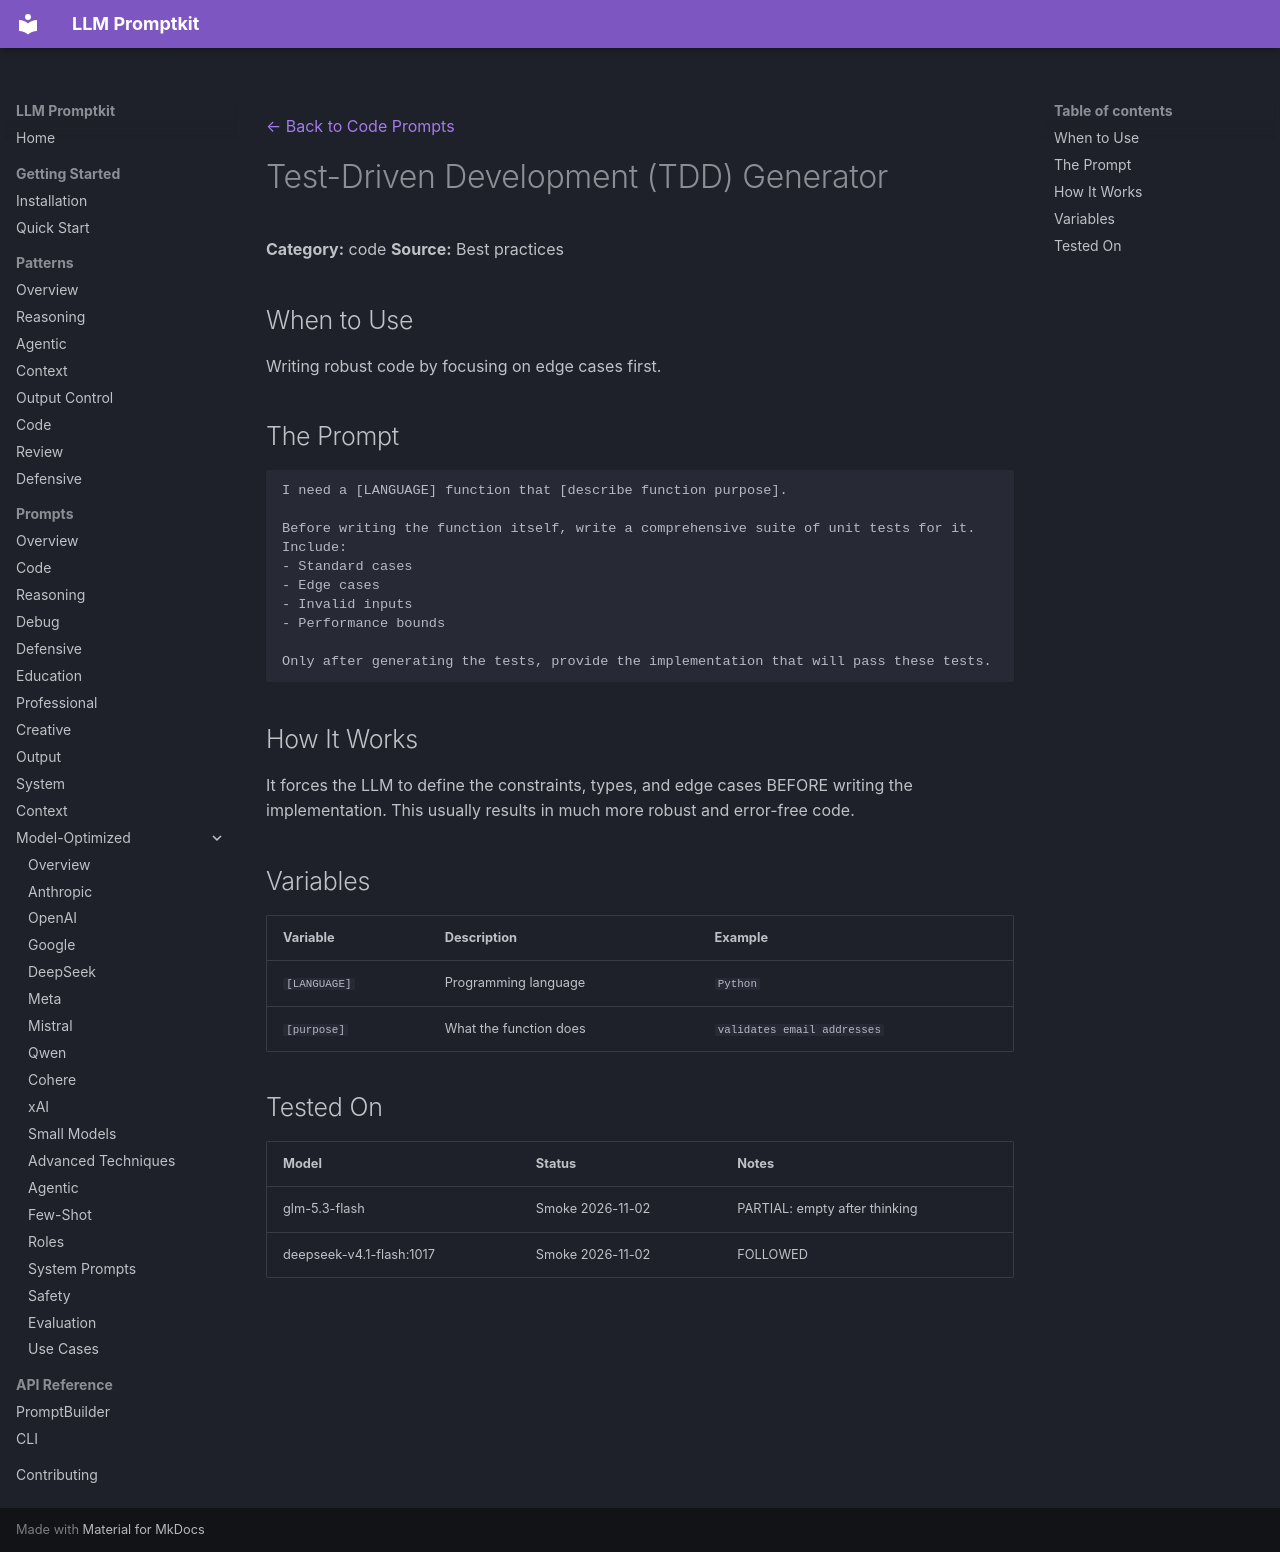

repository: Petsku01/promptkit · page: prompts/code/tdd-generator/index.html · generator: mkdocs

---
category: "code"
title: "Test-Driven Development (TDD) Generator"
---
[← Back to Code Prompts](../index.md)

# Test-Driven Development (TDD) Generator

**Category:** code
**Source:** Best practices

## When to Use

Writing robust code by focusing on edge cases first.

## The Prompt

```
I need a [LANGUAGE] function that [describe function purpose]. 

Before writing the function itself, write a comprehensive suite of unit tests for it. Include:
- Standard cases
- Edge cases
- Invalid inputs
- Performance bounds

Only after generating the tests, provide the implementation that will pass these tests.
```

## How It Works

It forces the LLM to define the constraints, types, and edge cases BEFORE writing the implementation. This usually results in much more robust and error-free code.

## Variables

| Variable | Description | Example |
|----------|-------------|---------|
| `[LANGUAGE]` | Programming language | `Python` |
| `[purpose]` | What the function does | `validates email addresses` |

## Tested On

| Model | Status | Notes |
|-------|--------|-------|
| glm-5.3-flash | Smoke 2026-11-02 | PARTIAL: empty after thinking |
| deepseek-v4.1-flash:1017 | Smoke 2026-11-02 | FOLLOWED |
